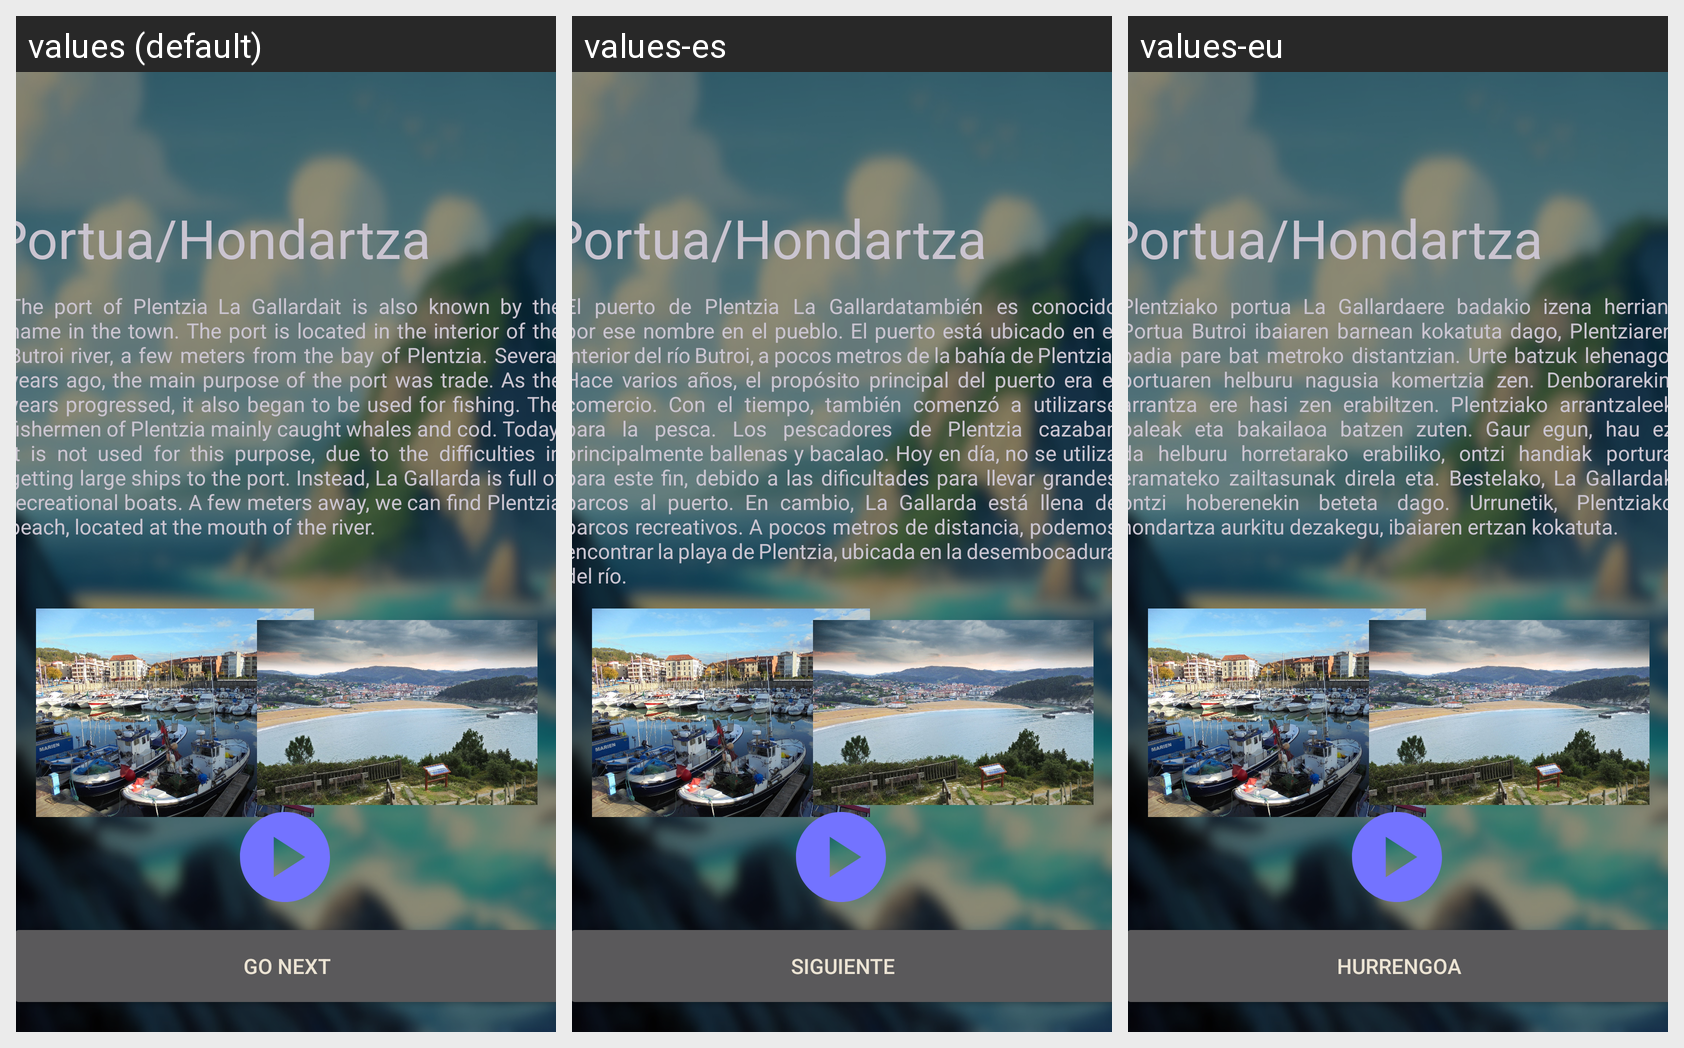

For this localized Android screen grid, give each drawn string resource with its value in every locale shown.
Android screen res/layout/activity_game7_win1.xml rendered under 3 locales, left to right: values (default), values-es, values-eu. Device: Nexus 5 (rendered at 1080×1920; each locale shown at half size, 540×960, under a caption strip naming it); theme Theme.Devgarden.
Strings drawn on this screen, with the default value and each locale's value (text and hints the layout hard-codes, and strings that could not be matched under every locale, appear in the picture but are not listed):

game7_win1
  values: The port of Plentzia La Gallardait is also known by the name in the town. The port is located in the interior of the Butroi river, a few meters from the bay of Plentzia. Several years ago, the main purpose of the port was trade. As the years progressed, it also began to be used for fishing. The fishermen of Plentzia mainly caught whales and cod. Today, it is not used for this purpose, due to the …[clipped]
  values-es: El puerto de Plentzia La Gallardatambién es conocido por ese nombre en el pueblo. El puerto está ubicado en el interior del río Butroi, a pocos metros de la bahía de Plentzia. Hace varios años, el propósito principal del puerto era el comercio. Con el tiempo, también comenzó a utilizarse para la pesca. Los pescadores de Plentzia cazaban principalmente ballenas y bacalao. Hoy en día, no se utiliza …[clipped]
  values-eu: Plentziako portua La Gallardaere badakio izena herrian. Portua Butroi ibaiaren barnean kokatuta dago, Plentziaren badia pare bat metroko distantzian. Urte batzuk lehenago, portuaren helburu nagusia komertzia zen. Denborarekin, arrantza ere hasi zen erabiltzen. Plentziako arrantzaleek baleak eta bakailaoa batzen zuten. Gaur egun, hau ez da helburu horretarako erabiliko, ontzi handiak portura …[clipped]

game7_title
  values: Portua/Hondartza
  values-es: Portua/Hondartza
  values-eu: Portua/Hondartza

next_button
  values: Go Next
  values-es: Siguiente
  values-eu: Hurrengoa
